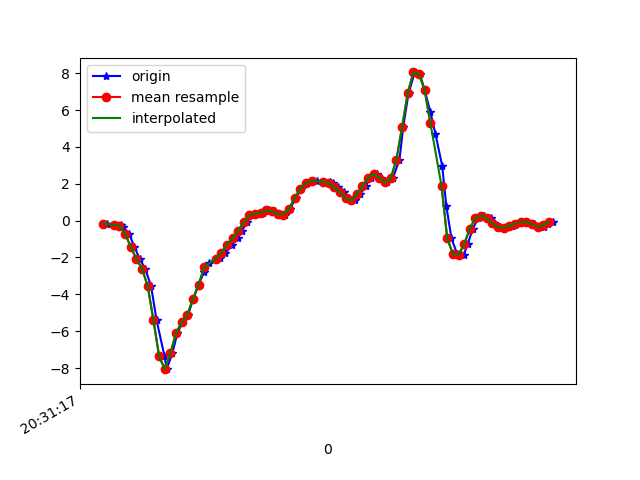

Source data for this figure (header and first rows):
1618777877855, 1473561761034890, -0.15813328, -0.26809195, -0.019450681
1618777877884, 1473561780075706, -0.2168, -0.2058, -0.0109
1618777877905, 1473561799091738, -0.2204, -0.01397, 0.05019
1618777877914, 1473561818132554, -0.3719, -0.1166, 0.1027
1618777877934, 1473561837173370, -0.7152, 0.1314, 0.1443
1618777877953, 1473561856192298, -1.426, -0.2986, 0.297
1618777877972, 1473561875231050, -2.092, -0.3512, 0.3422
1618777877991, 1473561894244986, -2.602, -0.3011, 0.4839
1618777878012, 1473561913283706, -3.567, -0.6517, 0.6317
1618777878031, 1473561932322458, -5.383, -0.6371, 0.8077
1618777878059, 1473561951332474, -7.343, -1.59, 1.001
1618777878067, 1473561970369242, -8.062, -1.765, 0.9469
1618777878087, 1473561989381210, -7.203, -1.826, 0.8712
1618777878105, 1473562008417978, -6.098, -2.291, 0.5535
1618777878123, 1473562027454714, -5.52, -1.988, 0.3043
1618777878143, 1473562046491482, -5.1, -2.34, 0.1626
1618777878161, 1473562065510842, -4.251, -2.242, -0.0109
1618777878180, 1473562084547994, -3.47, -2.252, -0.1062
1618777878200, 1473562103585146, -2.765, -1.987, -0.199
1618777878218, 1473562122622266, -2.275, -1.969, -0.2418
1618777878244, 1473562141634650, -2.091, -1.746, -0.2552
1618777878257, 1473562160556090, -2.043, -1.491, -0.2174
1618777878275, 1473562179588154, -1.759, -1.178, -0.1599
1618777878299, 1473562198620218, -1.311, -0.8716, -0.1306
1618777878318, 1473562217652346, -0.9437, -0.5418, -0.1282
1618777878333, 1473562236659642, -0.5686, -0.1288, -0.04877
1618777878352, 1473562255751738, -0.06406, 0.3379, 0.07218
1618777878371, 1473562274786106, 0.2915, 0.8535, 0.1345
1618777878394, 1473562293820474, 0.3709, 1.362, 0.1467
1618777878409, 1473562312854842, 0.4417, 1.799, 0.1846
1618777878428, 1473562331889146, 0.5578, 2.217, 0.2151
1618777878450, 1473562350898682, 0.5126, 2.665, 0.176
1618777878468, 1473562369960826, 0.3513, 3.109, 0.09906
1618777878485, 1473562388996090, 0.3269, 3.573, 0.06974
1618777878504, 1473562408031354, 0.6482, 4.068, 0.04774
1618777878523, 1473562427066618, 1.218, 4.626, -0.03533
1618777878544, 1473562446101818, 1.733, 5.089, -0.3102
1618777878562, 1473562465147834, 2.042, 5.349, -0.5619
1618777878580, 1473562484158586, 2.172, 5.544, -0.7549
1618777878599, 1473562503194170, 2.157, 5.777, -0.9125
1618777878624, 1473562522229754, 2.117, 5.863, -1.049
1618777878644, 1473562541265274, 2.091, 5.724, -1.109
1618777878657, 1473562560305338, 2.018, 5.337, -1.223
1618777878675, 1473562579341050, 1.81, 4.692, -1.271
1618777878695, 1473562598376698, 1.556, 4.026, -1.145
1618777878714, 1473562617387642, 1.203, 3.32, -0.9712
1618777878734, 1473562636423354, 1.098, 2.563, -0.8612
1618777878752, 1473562655459002, 1.428, 1.841, -0.7293
1618777878771, 1473562674494074, 1.883, 1.142, -0.5998
1618777878789, 1473562693529722, 2.324, 0.5199, -0.4532
1618777878813, 1473562712664885, 2.533, 0.02024, -0.1294
1618777878827, 1473562731700533, 2.326, -0.4245, 0.2811
1618777878847, 1473562750736181, 2.072, -0.8069, 0.6525
1618777878867, 1473562769774645, 2.29, -1.065, 0.9909
1618777878891, 1473562788810421, 3.304, -1.199, 1.368
1618777878904, 1473562807821237, 5.06, -1.165, 1.744
1618777878923, 1473562826857013, 6.907, -0.8032, 2.07
1618777878945, 1473562845892661, 8.045, -0.2363, 2.314
1618777878963, 1473562864909109, 7.959, 0.2854, 2.458
1618777878980, 1473562883945013, 7.09, 0.515, 2.378
1618777879000, 1473562902980789, 5.924, 0.7386, 2.171
... 23 more rows
